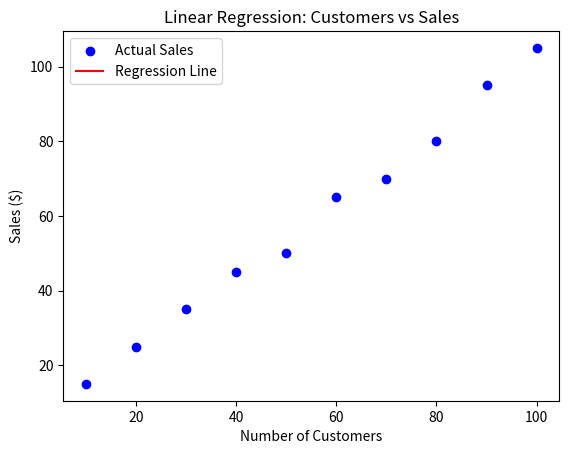

This chart was generated by the following Python code:
# linear_regression_sales.py

"""
Linear Regression from Scratch: Predict Sales based on Number of Customers

Author: sudeshna
Date: 2025-12-15

This script:
- Uses a simple dataset of number of customers vs sales
- Implements Linear Regression from scratch using gradient descent
- Plots the regression line
- Can be uploaded to GitHub
"""

import numpy as np
import matplotlib.pyplot as plt

# -------------------------------
# Step 1: Sample Data
# -------------------------------
# Number of customers (independent variable X)
customers = np.array([10, 20, 30, 40, 50, 60, 70, 80, 90, 100])
# Corresponding sales in $ (dependent variable Y)
sales = np.array([15, 25, 35, 45, 50, 65, 70, 80, 95, 105])

# Normalize data (optional, helps gradient descent)
X = customers
Y = sales

# -------------------------------
# Step 2: Initialize Parameters
# -------------------------------
m = 0  # slope
b = 0  # intercept
learning_rate = 0.0005
epochs = 1000
n = float(len(X))

# -------------------------------
# Step 3: Gradient Descent
# -------------------------------
for i in range(epochs):
    Y_pred = m * X + b
    # Compute gradients
    D_m = (-2/n) * sum(X * (Y - Y_pred))
    D_b = (-2/n) * sum(Y - Y_pred)
    # Update parameters
    m = m - learning_rate * D_m
    b = b - learning_rate * D_b
    
    # Optional: print loss every 100 iterations
    if i % 100 == 0:
        loss = sum((Y - Y_pred) ** 2) / n
        print(f"Epoch {i}, Loss: {loss:.2f}, m: {m:.2f}, b: {b:.2f}")

# -------------------------------
# Step 4: Final Model
# -------------------------------
print(f"\nFinal model: Sales = {m:.2f} * Customers + {b:.2f}")

# -------------------------------
# Step 5: Visualization
# -------------------------------
plt.scatter(X, Y, color='blue', label='Actual Sales')
plt.plot(X, m*X + b, color='red', label='Regression Line')
plt.xlabel('Number of Customers')
plt.ylabel('Sales ($)')
plt.title('Linear Regression: Customers vs Sales')
plt.legend()
plt.show()

# -------------------------------
# Step 6: Predict Example
# -------------------------------
new_customers = 120
predicted_sales = m * new_customers + b
print(f"Predicted sales for {new_customers} customers: ${predicted_sales:.2f}")
